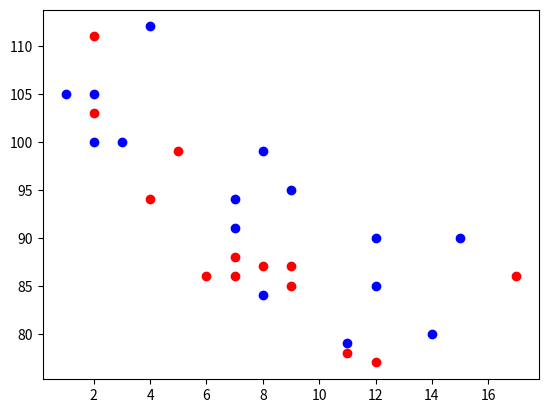

This chart was generated by the following Python code:
#setting color for each scatter
from matplotlib import pyplot
import numpy

x = numpy.array([5,7,8,7,2,17,2,9,4,11,12,9,6])
y = numpy.array([99,86,87,88,111,86,103,87,94,78,77,85,86])

pyplot.scatter(x,y,c='r')

x = numpy.array([2,2,8,1,15,8,12,9,7,3,11,4,7,14,12])
y = numpy.array([100,105,84,105,90,99,90,95,94,100,79,112,91,80,85])

pyplot.scatter(x, y,c='b')

pyplot.show()